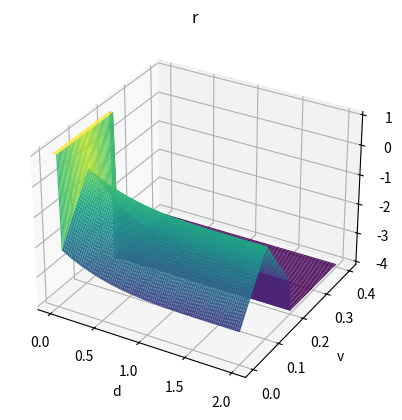

Here is the Python script that generated this plot:
import numpy as np
from mpl_toolkits import mplot3d
import matplotlib.pyplot as plt

def f(abs_distance, abs_velocity, goal_velocity=0.05):
    dist_reward = (1 - abs_distance/2) ** 4
    vel_discount = np.abs(abs_velocity - goal_velocity)
    out = (dist_reward - vel_discount * 20 - 1)
    for i in range(len(out)):
        for j in range(len(out[0])):
            if abs_distance[i,j] < 0.05:
                out[i,j] = 1
            if abs_velocity[i,j] > 0.2:
                out[i,j] = -4            
    return out  

x = np.linspace(0, 2, 100)
y = np.linspace(0, 0.4, 100)
X, Y = np.meshgrid(x, y)
Z = f(X, Y, 0.1)

fig = plt.figure()
ax = plt.axes(projection='3d')
ax.plot_surface(X, Y, Z, rstride=1, cstride=1,
                cmap='viridis', edgecolor='none')
ax.set_title('r')
plt.xlabel('d')
plt.ylabel('v')
plt.show()